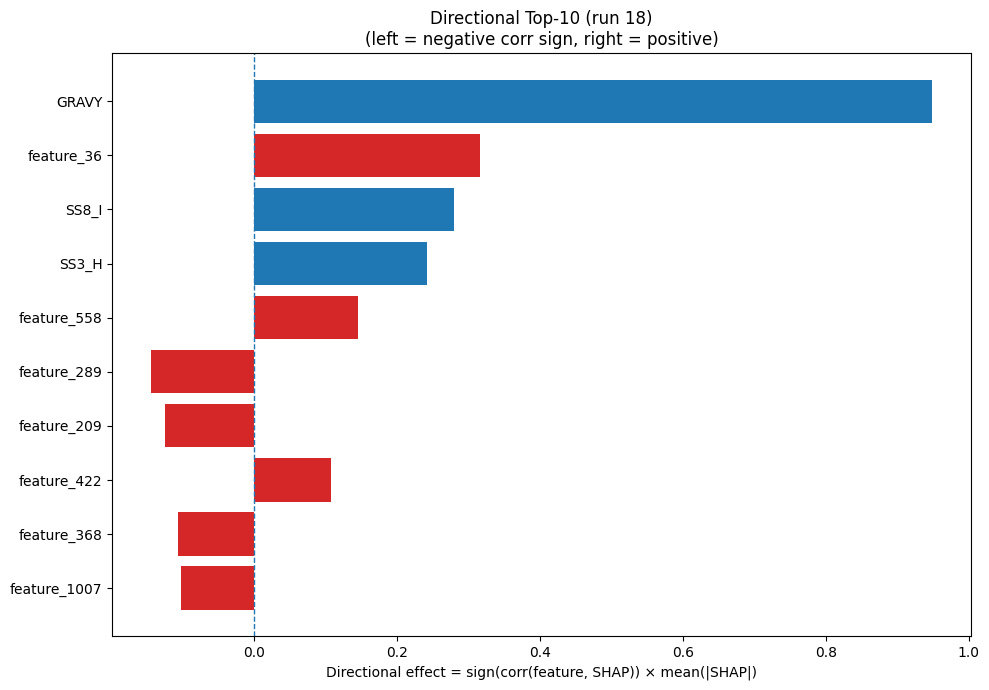

The file beside this chart, header and first rows:
Index, Feature, CorrSign, MeanAbsSHAP, DirectionalEffect
32, GRAVY, 1.0, 0.9478, 0.9478
36, feature_36, 1.0, 0.3157, 0.3157
26, SS8_I, 1.0, 0.2804, 0.2804
20, SS3_H, 1.0, 0.2422, 0.2422
558, feature_558, 1.0, 0.1456, 0.1456
289, feature_289, -1.0, 0.1436, -0.1436
209, feature_209, -1.0, 0.1243, -0.1243
422, feature_422, 1.0, 0.1084, 0.1084
368, feature_368, -1.0, 0.1065, -0.1065
1007, feature_1007, -1.0, 0.1018, -0.1018
33, AROM, 1.0, 0.09911, 0.09911
1154, feature_1154, -1.0, 0.09299, -0.09299
138, feature_138, -1.0, 0.0746, -0.0746
81, feature_81, 1.0, 0.07212, 0.07212
111, feature_111, -1.0, 0.06987, -0.06987
660, feature_660, 1.0, 0.06879, 0.06879
177, feature_177, -1.0, 0.06876, -0.06876
519, feature_519, -1.0, 0.0662, -0.0662
1197, feature_1197, -1.0, 0.06395, -0.06395
253, feature_253, -1.0, 0.05805, -0.05805
139, feature_139, 1.0, 0.05803, 0.05803
336, feature_336, 1.0, 0.05763, 0.05763
949, feature_949, -1.0, 0.05127, -0.05127
1147, feature_1147, -1.0, 0.0473, -0.0473
1115, feature_1115, -1.0, 0.04642, -0.04642
183, feature_183, 1.0, 0.04546, 0.04546
394, feature_394, -1.0, 0.04544, -0.04544
71, feature_71, 1.0, 0.04478, 0.04478
407, feature_407, -1.0, 0.04446, -0.04446
827, feature_827, 1.0, 0.0442, 0.0442
906, feature_906, -1.0, 0.04081, -0.04081
1027, feature_1027, -1.0, 0.03981, -0.03981
306, feature_306, -1.0, 0.0351, -0.0351
1195, feature_1195, 1.0, 0.03415, 0.03415
1209, feature_1209, -1.0, 0.0325, -0.0325
30, SS8_-, -1.0, 0.03219, -0.03219
4, F, 1.0, 0.03192, 0.03192
410, feature_410, 1.0, 0.03006, 0.03006
606, feature_606, 1.0, 0.02948, 0.02948
516, feature_516, 1.0, 0.0276, 0.0276
856, feature_856, -1.0, 0.02671, -0.02671
849, feature_849, 1.0, 0.02661, 0.02661
34, feature_34, -1.0, 0.02576, -0.02576
332, feature_332, -1.0, 0.0256, -0.0256
1156, feature_1156, -1.0, 0.02412, -0.02412
185, feature_185, 1.0, 0.02398, 0.02398
140, feature_140, -1.0, 0.02331, -0.02331
279, feature_279, 1.0, 0.02295, 0.02295
582, feature_582, -1.0, 0.02283, -0.02283
608, feature_608, -1.0, 0.02266, -0.02266
1090, feature_1090, 1.0, 0.02177, 0.02177
115, feature_115, 1.0, 0.02124, 0.02124
345, feature_345, 1.0, 0.02024, 0.02024
767, feature_767, -1.0, 0.02015, -0.02015
690, feature_690, 1.0, 0.01977, 0.01977
356, feature_356, 1.0, 0.01888, 0.01888
212, feature_212, -1.0, 0.01839, -0.01839
940, feature_940, -1.0, 0.01805, -0.01805
859, feature_859, -1.0, 0.01775, -0.01775
411, feature_411, -1.0, 0.01755, -0.01755
... 1,220 more rows
